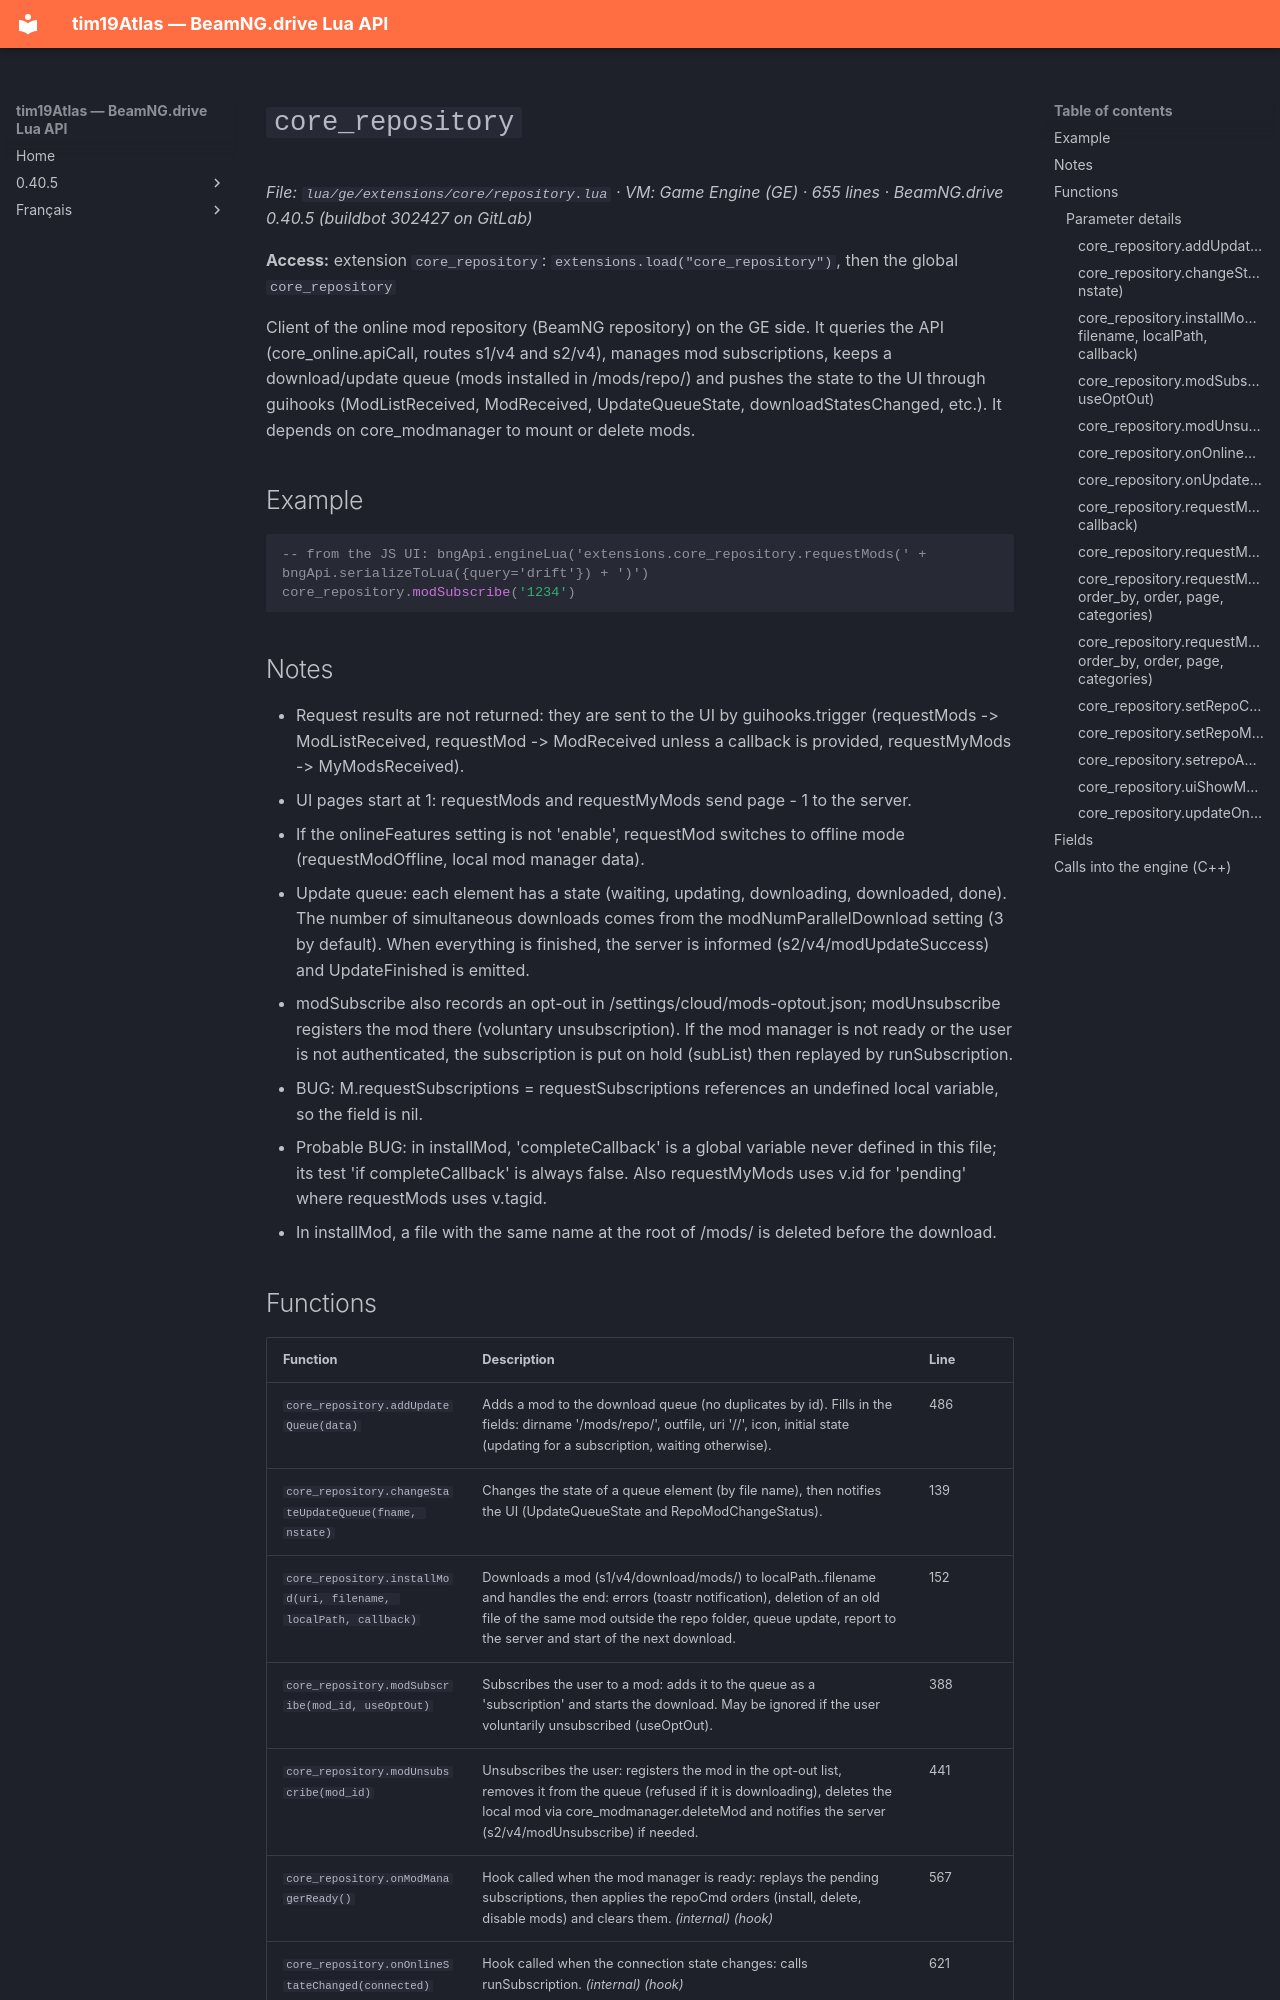

repository: Tim0219800/beamng-lua-atlas · page: 0.40.5/ge/extensions/core/repository.html · generator: mkdocs

# `core_repository`

*File: `lua/ge/extensions/core/repository.lua` · VM: Game Engine (GE) · 655 lines · BeamNG.drive 0.40.5 (buildbot 302427 on GitLab)*

**Access:** extension `core_repository`: `extensions.load("core_repository")`, then the global `core_repository`

Client of the online mod repository (BeamNG repository) on the GE side. It queries the API (core_online.apiCall, routes s1/v4 and s2/v4), manages mod subscriptions, keeps a download/update queue (mods installed in /mods/repo/) and pushes the state to the UI through guihooks (ModListReceived, ModReceived, UpdateQueueState, downloadStatesChanged, etc.). It depends on core_modmanager to mount or delete mods.

## Example

```lua
-- from the JS UI: bngApi.engineLua('extensions.core_repository.requestMods(' + bngApi.serializeToLua({query='drift'}) + ')')
core_repository.modSubscribe('1234')
```

## Notes

- Request results are not returned: they are sent to the UI by guihooks.trigger (requestMods -> ModListReceived, requestMod -> ModReceived unless a callback is provided, requestMyMods -> MyModsReceived).
- UI pages start at 1: requestMods and requestMyMods send page - 1 to the server.
- If the onlineFeatures setting is not 'enable', requestMod switches to offline mode (requestModOffline, local mod manager data).
- Update queue: each element has a state (waiting, updating, downloading, downloaded, done). The number of simultaneous downloads comes from the modNumParallelDownload setting (3 by default). When everything is finished, the server is informed (s2/v4/modUpdateSuccess) and UpdateFinished is emitted.
- modSubscribe also records an opt-out in /settings/cloud/mods-optout.json; modUnsubscribe registers the mod there (voluntary unsubscription). If the mod manager is not ready or the user is not authenticated, the subscription is put on hold (subList) then replayed by runSubscription.
- BUG: M.requestSubscriptions = requestSubscriptions references an undefined local variable, so the field is nil.
- Probable BUG: in installMod, 'completeCallback' is a global variable never defined in this file; its test 'if completeCallback' is always false. Also requestMyMods uses v.id for 'pending' where requestMods uses v.tagid.
- In installMod, a file with the same name at the root of /mods/ is deleted before the download.
